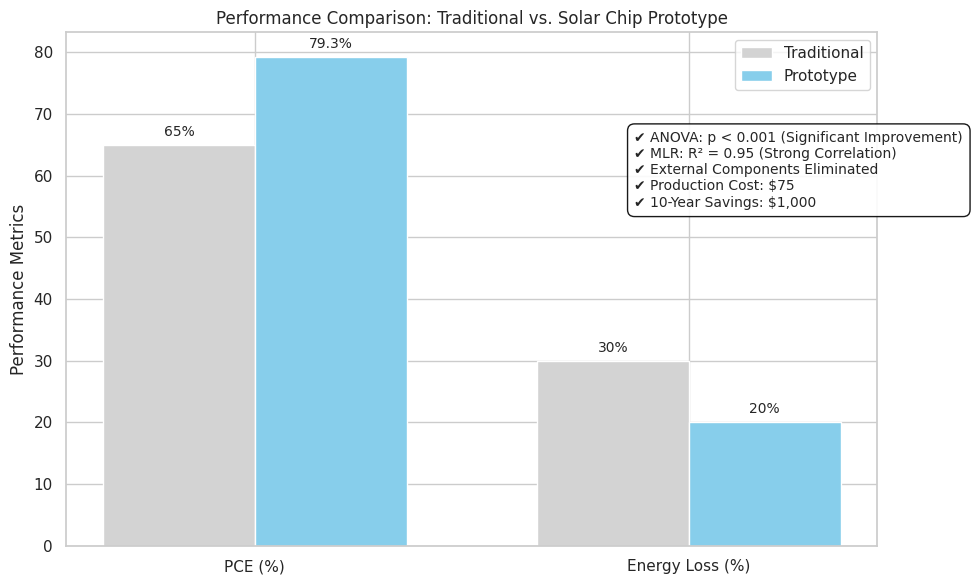

Generate this figure with matplotlib:
import matplotlib.pyplot as plt
import seaborn as sns

# Style settings
sns.set(style="whitegrid")
plt.rcParams["font.family"] = "DejaVu Sans"

# Data
labels = ['PCE (%)', 'Energy Loss (%)']
prototype_values = [79.3, 20]
traditional_values = [65, 30]

# Plot comparison bars
fig, ax = plt.subplots(figsize=(10, 6))
bar_width = 0.35
x = range(len(labels))

bars1 = ax.bar(x, traditional_values, width=bar_width, label='Traditional', color='lightgray')
bars2 = ax.bar([p + bar_width for p in x], prototype_values, width=bar_width, label='Prototype', color='skyblue')

# Add labels
ax.set_ylabel('Performance Metrics')
ax.set_title('Performance Comparison: Traditional vs. Solar Chip Prototype')
ax.set_xticks([p + bar_width / 2 for p in x])
ax.set_xticklabels(labels)
ax.legend()

# Annotate bars
for i in range(len(x)):
    ax.text(x[i], traditional_values[i] + 1, f"{traditional_values[i]}%", ha='center', va='bottom', fontsize=10)
    ax.text(x[i] + bar_width, prototype_values[i] + 1, f"{prototype_values[i]}%", ha='center', va='bottom', fontsize=10)

# Text box for statistical results
stat_text = (
    "✔️ ANOVA: p < 0.001 (Significant Improvement)\n"
    "✔️ MLR: R² = 0.95 (Strong Correlation)\n"
    "✔️ External Components Eliminated\n"
    "✔️ Production Cost: $75\n"
    "✔️ 10-Year Savings: $1,000"
)

props = dict(boxstyle='round,pad=0.5', facecolor='white', edgecolor='black', alpha=0.9)
ax.text(1.05, 55, stat_text, fontsize=10, bbox=props)

# Final layout
plt.tight_layout()
plt.show()
